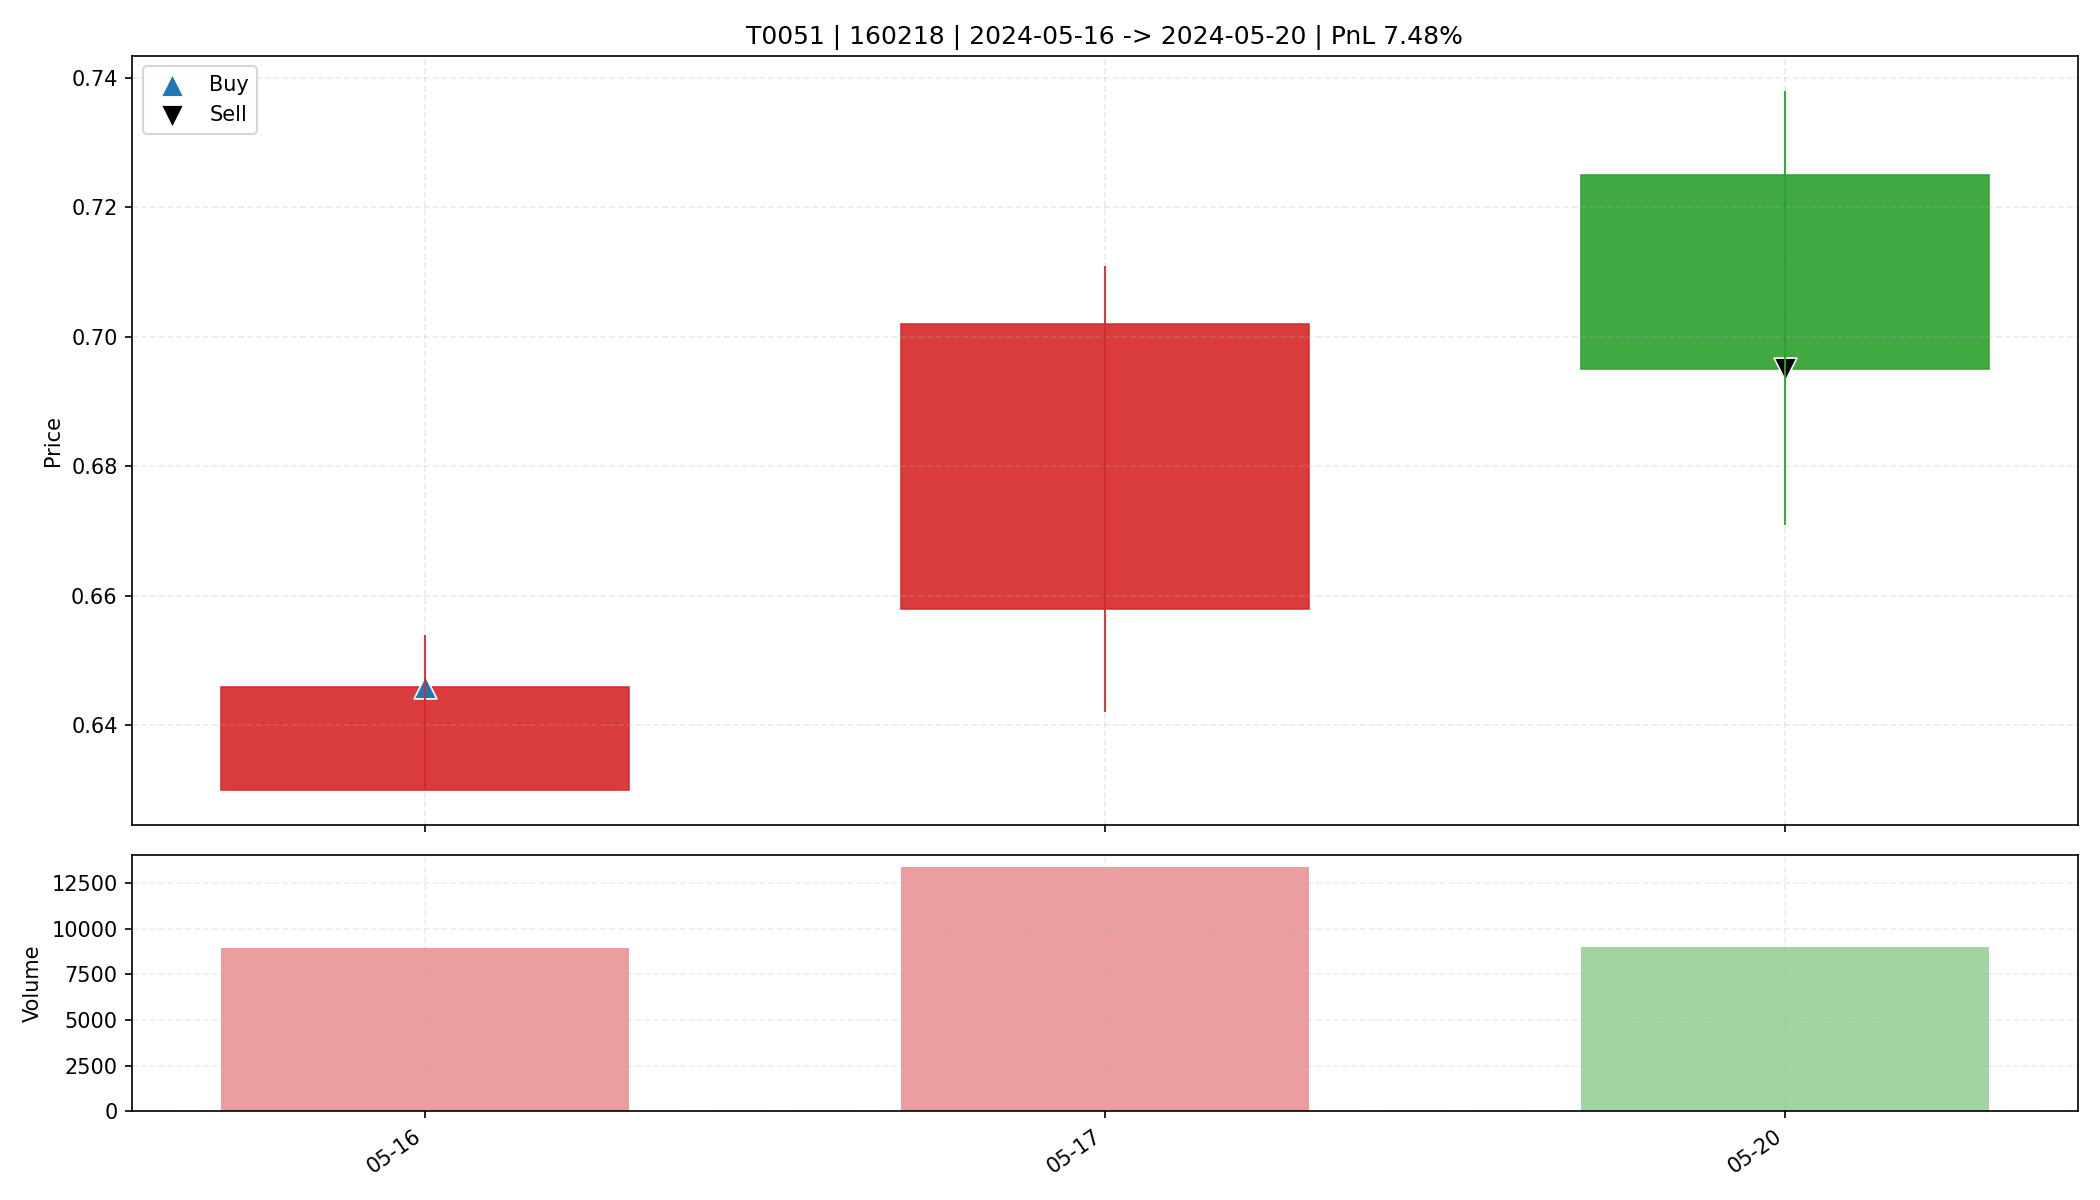

The file beside this chart, header and first rows:
date, open, high, low, close, amount, volume, trade_id, code, buy_date, sell_date, buy_price, sell_price, matched_shares, buy_reason, sell_reason, sell_profit_pct, sell_hold_days, is_buy_day, is_sell_day, holding_day_index
2024-05-16, 0.63, 0.654, 0.63, 0.646, 576826, 8961, T0051, 160218, 2024-05-16, 2024-05-20, 0.646, 0.695, 25500, 前10日振幅9.8%, 阳线涨幅2.5%, 突破均线, 放量2.4倍(温和+爆发…, 跌破动态保利线, 7.478, 2.0, True, False, 0
2024-05-17, 0.658, 0.711, 0.642, 0.702, 887340, 13393, T0051, 160218, 2024-05-16, 2024-05-20, 0.646, 0.695, 25500, 前10日振幅9.8%, 阳线涨幅2.5%, 突破均线, 放量2.4倍(温和+爆发…, 跌破动态保利线, 7.478, 2.0, False, False, 1
2024-05-20, 0.725, 0.738, 0.671, 0.695, 627430, 9023, T0051, 160218, 2024-05-16, 2024-05-20, 0.646, 0.695, 25500, 前10日振幅9.8%, 阳线涨幅2.5%, 突破均线, 放量2.4倍(温和+爆发…, 跌破动态保利线, 7.478, 2.0, False, True, 2
